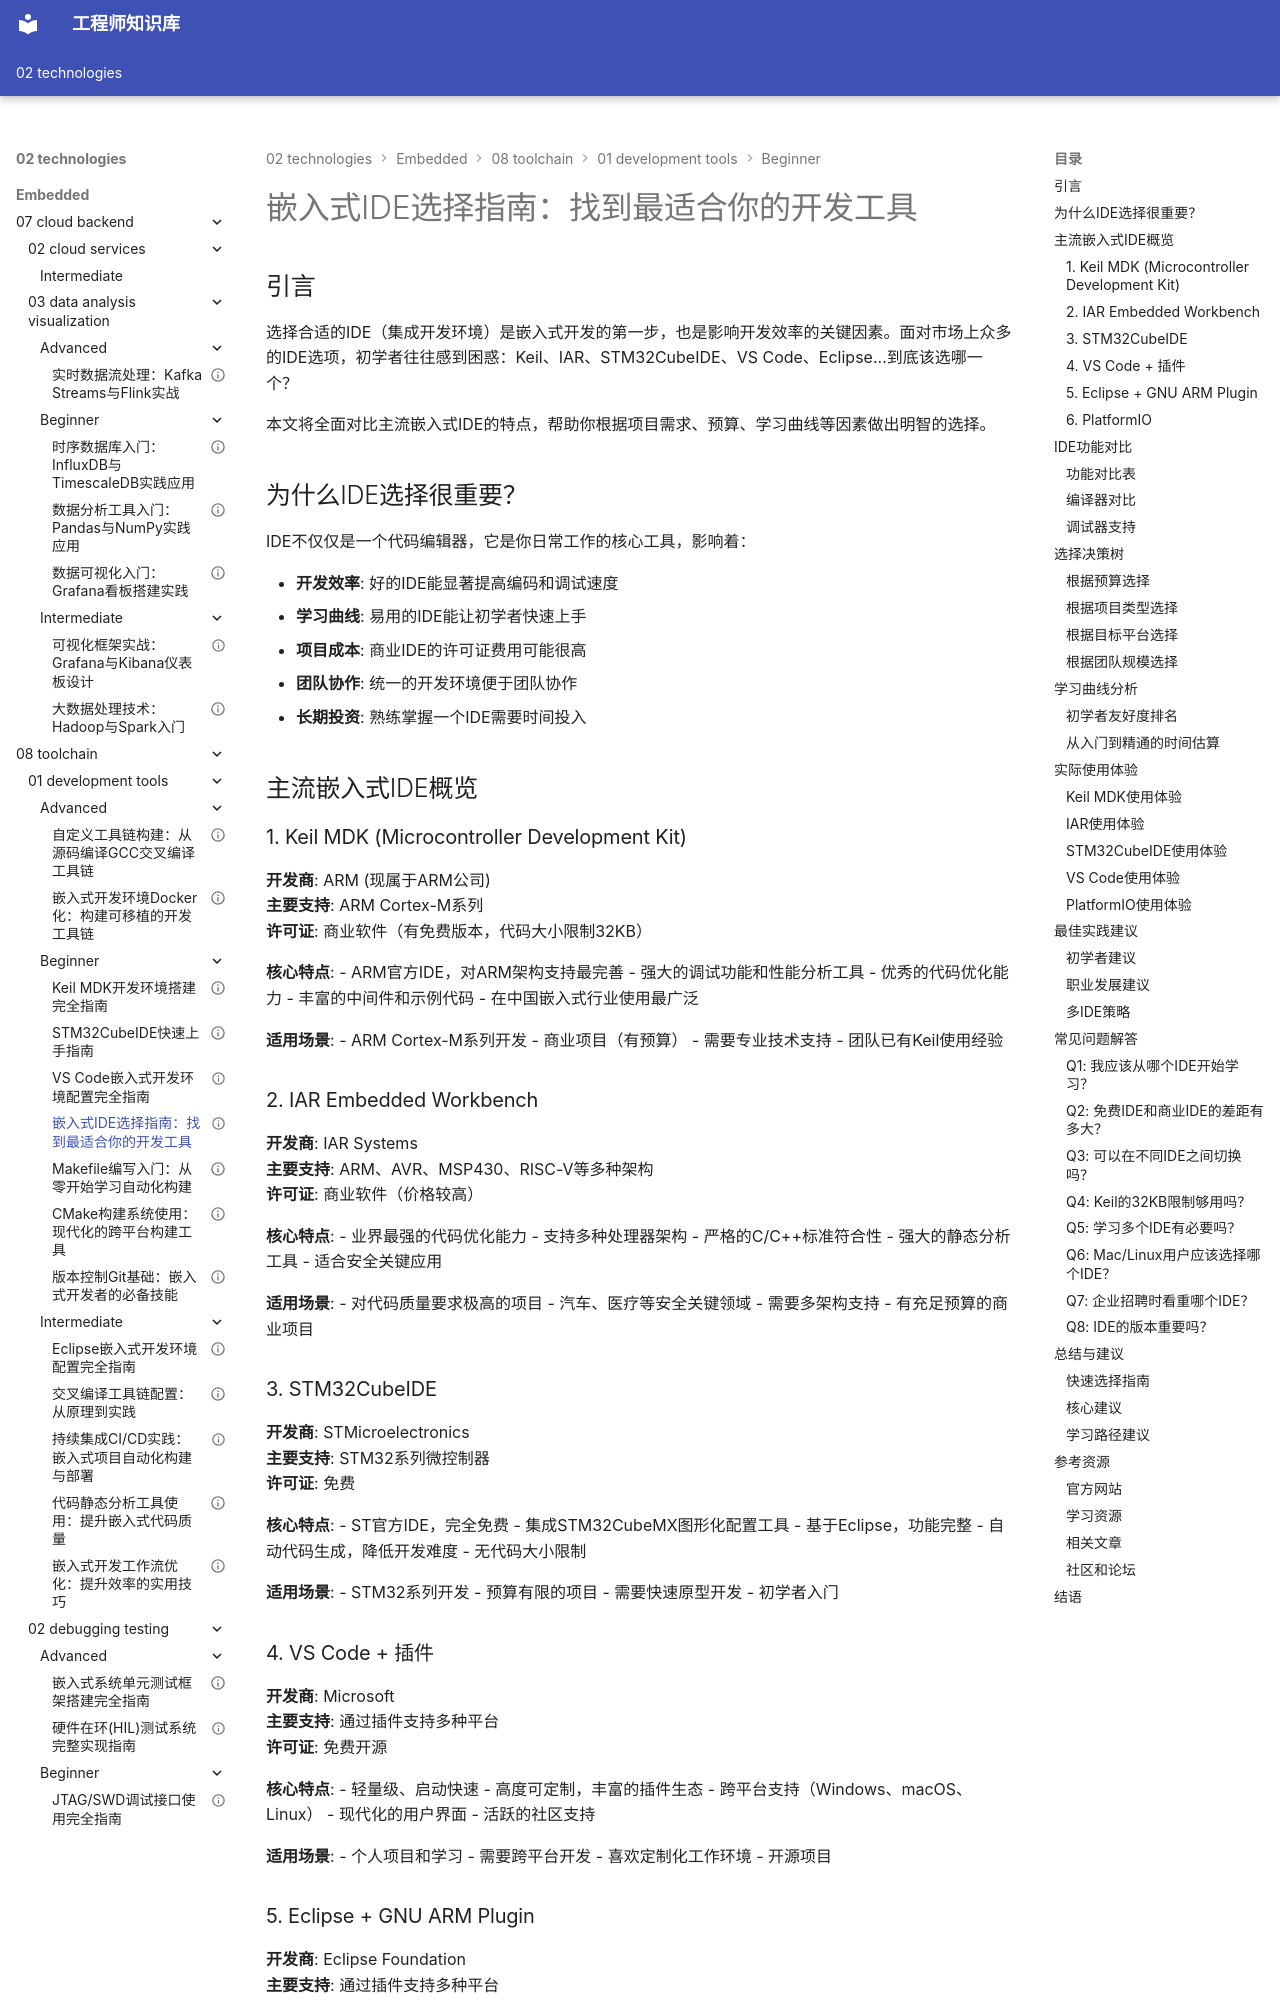

repository: Vuiora/knowledge-os · page: 02-technologies/embedded/08-toolchain/01-development-tools/beginner/04-ide-selection/index.html · generator: mkdocs

---
title: "嵌入式IDE选择指南：找到最适合你的开发工具"
description: "全面对比主流嵌入式IDE的功能特点、优缺点和适用场景，帮助开发者根据项目需求和个人偏好选择最合适的开发环境"
slug: "embedded-ide-selection-guide"

# 分类信息
domain: "工具链"
module: "开发工具"
content_type: "article"
skill_level: "beginner"

# 标签和关联
tags:
  - IDE选择
  - 开发工具
  - 工具对比
  - Keil MDK
  - STM32CubeIDE
  - VS Code
  - IAR
prerequisites: []
related_contents:
  - "vscode-embedded-development-setup"
  - "keil-mdk-setup"
  - "stm32cubeide-quickstart"

# 学习信息
estimated_time: 35
difficulty_score: 1

# 作者和版本
author: "嵌入式知识平台"
author_id: "embedded-platform"
created_at: "2024-01-15"
updated_at: "2024-01-15"
version: "1.0"

# 语言和本地化
language: "zh-CN"
translations: []

# 状态和可见性
status: "published"
is_featured: false
is_premium: false

# SEO和元数据
keywords:
  - 嵌入式IDE
  - IDE选择
  - 开发工具对比
  - Keil vs IAR
  - 最佳IDE
cover_image: ""
---

# 嵌入式IDE选择指南：找到最适合你的开发工具


## 引言

选择合适的IDE（集成开发环境）是嵌入式开发的第一步，也是影响开发效率的关键因素。面对市场上众多的IDE选项，初学者往往感到困惑：Keil、IAR、STM32CubeIDE、VS Code、Eclipse...到底该选哪一个？

本文将全面对比主流嵌入式IDE的特点，帮助你根据项目需求、预算、学习曲线等因素做出明智的选择。

## 为什么IDE选择很重要？

IDE不仅仅是一个代码编辑器，它是你日常工作的核心工具，影响着：

- **开发效率**: 好的IDE能显著提高编码和调试速度
- **学习曲线**: 易用的IDE能让初学者快速上手
- **项目成本**: 商业IDE的许可证费用可能很高
- **团队协作**: 统一的开发环境便于团队协作
- **长期投资**: 熟练掌握一个IDE需要时间投入

## 主流嵌入式IDE概览

### 1. Keil MDK (Microcontroller Development Kit)

**开发商**: ARM (现属于ARM公司)  
**主要支持**: ARM Cortex-M系列  
**许可证**: 商业软件（有免费版本，代码大小限制32KB）

**核心特点**:
- ARM官方IDE，对ARM架构支持最完善
- 强大的调试功能和性能分析工具
- 优秀的代码优化能力
- 丰富的中间件和示例代码
- 在中国嵌入式行业使用最广泛

**适用场景**:
- ARM Cortex-M系列开发
- 商业项目（有预算）
- 需要专业技术支持
- 团队已有Keil使用经验

### 2. IAR Embedded Workbench

**开发商**: IAR Systems  
**主要支持**: ARM、AVR、MSP430、RISC-V等多种架构  
**许可证**: 商业软件（价格较高）

**核心特点**:
- 业界最强的代码优化能力
- 支持多种处理器架构
- 严格的C/C++标准符合性
- 强大的静态分析工具
- 适合安全关键应用

**适用场景**:
- 对代码质量要求极高的项目
- 汽车、医疗等安全关键领域
- 需要多架构支持
- 有充足预算的商业项目
